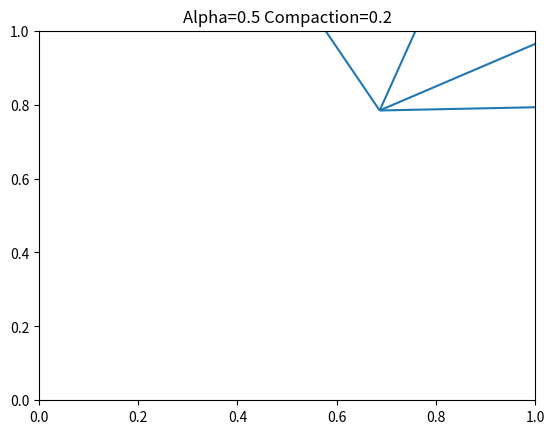

Python code for this plot: (Note: this script raises an exception after producing the figure.)
# -*- coding: utf-8 -*-
"""
Created on Mon Nov 14 17:38:42 2016

[redacted]
"""
import numpy as np
from scipy.spatial import Delaunay
from scipy.spatial import ConvexHull
import math
import pylab as plt
from matplotlib.collections import LineCollection


def alpha_shape(points, alpha, hull_simplices=[]):

    def add_edge(edges, edge_points, points, i, j):
        if (i, j) in edges or (j, i) in edges:
            return
        edges.add( (i, j) )
        edge_points.append(points[ [i, j] ])
        
    tri = Delaunay(points)
    edges = set()
    edge_points = []    
    instancias = set()   
    # loop over triangles:
    # ia, ib, ic = indices of corner points of the triangle
    for ia, ib, ic in tri.simplices:
        pa = points[ia]
        pb = points[ib]
        pc = points[ic]
        if ia not in hull_simplices and ib not in hull_simplices and ic not in hull_simplices:
            # Lengths of sides of triangle
            a = math.sqrt((pa[0]-pb[0])**2 + (pa[1]-pb[1])**2)
            b = math.sqrt((pb[0]-pc[0])**2 + (pb[1]-pc[1])**2)
            c = math.sqrt((pc[0]-pa[0])**2 + (pc[1]-pa[1])**2)
        
            # Semiperimeter of triangle
            s = (a + b + c)/2.0
        
            # Area of triangle by Heron's formula
            area = math.sqrt(s*(s-a)*(s-b)*(s-c))
            circum_r = a*b*c/(4.0*area)
        
            # Here's the radius filter.
            if (circum_r < 1.0/alpha):
                add_edge(edges, edge_points, points, ia, ib)
                add_edge(edges, edge_points, points, ib, ic)
                add_edge(edges, edge_points, points, ic, ia)
                instancias.add(ia)
                instancias.add(ib)
                instancias.add(ic)
    
    a=[]    
    for k in instancias:
       a.append(points[k])
    
    instancias = np.array(a)
    
    return (instancias, edge_points)


def alpha_compaction(points, alpha, threshold):
    iterations=0
    inst = np.copy(points)
    edge_points=[]
    inst, edge_points = alpha_shape(inst, alpha)
    while len(inst)>threshold:
        iterations=iterations+1
        inst, edge_points = alpha_shape(inst, alpha, ConvexHull(inst).simplices)
        
        print('Iteration[{0}] Alpha={1} Instancias={2}'.format(iterations, str(alpha), str(len(inst))))
        #alpha=alpha+0.1
        
    return inst, edge_points

#generating data
mean = (1, 2)
cov = [[1, 0], [0, 1]]
points = np.random.multivariate_normal(mean, cov, 100)
CP=0.2
threshold = int( len(points)*(1-CP) ) 
alpha = 0.5

inst, edge_points = alpha_compaction(points, alpha, threshold)

lines = LineCollection(edge_points)
plt.figure()
plt.title('Alpha={0} Compaction={1}'.format(alpha, CP))
plt.gca().add_collection(lines)

plt.plot(points[:,0], points[:,1], 'o', hold=1, color='#f16824')
plt.plot(inst[:,0], inst[:,1], 'o', hold=1, color='red')
#plt.show()


'''
#testing for different values of alpha
for i in range(2):
    alpha = (i+1)*.5
    edge_points = alpha_shape(points, alpha=alpha)
    threshold = int( len(edge_points)*(1-CP) )     
    
    lines = LineCollection(edge_points)
    pl.figure()
    pl.title('Alpha={0} No Compaction'.format(alpha))
    pl.gca().add_collection(lines)
    pl.plot(points[:,0], points[:,1], 'o', hold=1, color='#f16824')
    
    final_edge_points = [i for j, i in enumerate(edge_points) if j not in simplices[0:threshold]]
    lines = LineCollection(final_edge_points)
    pl.figure()
    pl.title('Alpha={0} With Compaction'.format(alpha))
    pl.gca().add_collection(lines)
    pl.plot(points[:,0], points[:,1], 'o', hold=1, color='#f16824')
    
    #alpha_compaction(edge_points, tri.simplices)         
'''
